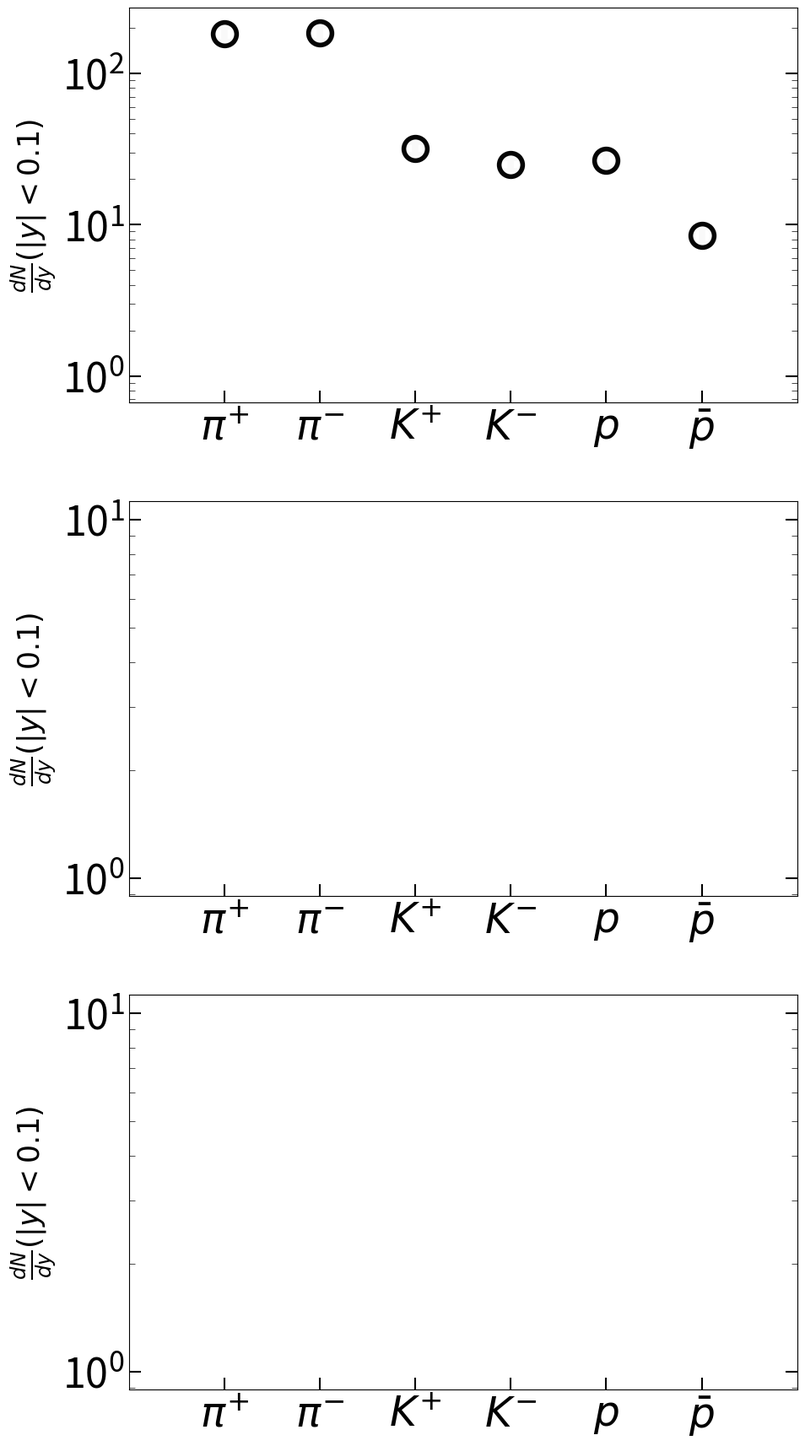

The matplotlib source for this figure: (Note: this script raises an exception after producing the figure.)
import matplotlib.pyplot as plt
import sys
import math
from matplotlib.ticker import (MultipleLocator, AutoMinorLocator)
import numpy as np

fig, ax = plt.subplots( 3, 1, figsize=(9,18))
plt.subplots_adjust(left=0.1, bottom=0.07,  right=0.98, top=0.98, wspace=0.25, hspace=0.25)
#plt.subplots_adjust(left=0.1, bottom=0.07,  right=0.98, top=0.98)
#plt.tight_layout()

#x = [0,1,2,3]
#my_xticks = ['John','Arnold','Mavis','Matt']
#ax[0].set_xticks(x, my_xticks)
#ax[1].set_xticks(x, my_xticks)

ax[0].tick_params(axis='both', which='major', labelsize=35, direction = 'in', left = True, right = True, bottom = True, width = 1.5 , length = 10.0 )
ax[1].tick_params(axis='both', which='major', labelsize=35, direction = 'in', left = True, right = True, bottom = True, width = 1.5 , length = 10.0 )
ax[2].tick_params(axis='both', which='major', labelsize=35, direction = 'in', left = True, right = True, bottom = True, width = 1.5 , length = 10.0 )


ax[0].tick_params(axis='both', which='minor', labelsize=35, direction = 'in', left = True, right = True, bottom = True, width = 0.5 , length = 5.0 )
ax[1].tick_params(axis='both', which='minor', labelsize=35, direction = 'in', left = True, right = True, bottom = True, width = 0.5 , length = 5.0 )
ax[2].tick_params(axis='both', which='minor', labelsize=35, direction = 'in', left = True, right = True, bottom = True, width = 0.5 , length = 5.0 )


ax[0].set_xticks((0, 1, 2, 3, 4, 5))
ax[0].set_xticklabels((r'$\pi^{+}$', r'$\pi^{-}$', r'$K^{+}$', r'$K^{-}$', r'$p$', r'$\bar{p}$' ))

ax[1].set_xticks((0, 1, 2, 3, 4, 5))
ax[1].set_xticklabels((r'$\pi^{+}$', r'$\pi^{-}$', r'$K^{+}$', r'$K^{-}$', r'$p$', r'$\bar{p}$' ))

ax[2].set_xticks((0, 1, 2, 3, 4, 5))
ax[2].set_xticklabels((r'$\pi^{+}$', r'$\pi^{-}$', r'$K^{+}$', r'$K^{-}$', r'$p$', r'$\bar{p}$' ))

ax[0].set_xlim(-1.0,6.0)
ax[1].set_xlim(-1.0,6.0)
ax[2].set_xlim(-1.0,6.0)


#ax[ii,jj].set_yscale('linear')
ax[0].set_ylabel(r'$\frac{dN}{dy} (\vert y \vert < 0.1)$', fontsize = 25)
ax[1].set_ylabel(r'$\frac{dN}{dy} (\vert y \vert < 0.1)$', fontsize = 25)
ax[2].set_ylabel(r'$\frac{dN}{dy} (\vert y \vert < 0.1)$', fontsize = 25)
#ax[4,3].xaxis.set_visible(False)
#ax[0,1].yaxis.set_ticklabels([])
#ax[ii,jj].minorticks_on()
#ax[1,0].xaxis.set_minor_locator(MultipleLocator(10))
#ax[1,0].xaxis.set_minor_formatter('{x:.0f}')
#ax[ii,jj].tick_params(axis='both', which='major', labelsize=25, direction = 'in', left = True, right = True, bottom = True, width = 1.5 , length = 6.0 )

#ax[0,3].legend( fontsize = 15, frameon = False)
#ax[4,3].text(0.5, 0.11 , r'Au+Au @27 GeV', fontsize=30, color = 'black')
##ax[1,0].set_yticks([1, 3])

ax[0].set_yscale('log')
ax[1].set_yscale('log')
ax[2].set_yscale('log')

A1, B1, ERR1,LBB1,UBB1 = [],[],[],[],[]

COLOR = ['red', 'blue', 'limegreen']
LS = ['-','--','-.'] 
LABEL = [r'$\epsilon_f = 0.11$ GeV/fm$^3$',r'$\epsilon_f = 0.15$ GeV/fm$^3$',r'$\epsilon_f = 0.2$ GeV/fm$^3$']


#   =========  Au+Au 39 GeV ========  #
x = [0,1,2,3,4,5]
dndy = [182.3 , 185.8 , 32.0 , 25.0 , 26.5 , 8.5  ]
dndy_err = [20.1, 20.5, 2.9, 2.3, 2.9, 1.0]
ax[0].errorbar(x,dndy,yerr = dndy_err ,ms = 20,fmt="o",markeredgewidth = 4, markeredgecolor='black', markerfacecolor='white',color = 'black',elinewidth=5.4, alpha = 0.98, capsize = 6,label =r'STAR 0-5%')

FILE=[
'lower_mult_proxy_cut235.3upper_mult_proxy_cut1000.0eps_freeze_min0.11eps_freeze_max0.11epsilon_freeze0.11turn_on_baryon_diffusion1kappa_coefficient1.0/',
'lower_mult_proxy_cut235.3upper_mult_proxy_cut1000.0eps_freeze_min0.15eps_freeze_max0.15epsilon_freeze0.15turn_on_baryon_diffusion1kappa_coefficient1.0/',
'lower_mult_proxy_cut235.3upper_mult_proxy_cut1000.0eps_freeze_min0.2eps_freeze_max0.2epsilon_freeze0.2turn_on_baryon_diffusion1kappa_coefficient1.0/'
]
PART = [
'dndy_y-211_pT_0.01_3.dat',
'dndy_y--211_pT_0.01_3.dat',
'dndy_y-321_pT_0.01_3.dat',
'dndy_y--321_pT_0.01_3.dat',
'dndy_y-2212_pT_0.01_3.dat',
'dndy_y--2212_pT_0.01_3.dat',
] 




for ix in range(0,int(len(FILE))): 
  for iy in range(0,int(len(PART))): 
    FILE1 = FILE[ix] + PART[iy] 
    file1 = open(FILE1, 'r')
    Lines = file1.readlines()
    count = 0
    for line in Lines:
      count += 1
      if count > 1 :
        values = [float(s) for s in line.split()]
        if(abs(values[0])<0.001) :
          A1.append(iy-0.3) 
          A1.append(iy+0.3)                                             
          B1.append(values[1]) 
          B1.append(values[1]) 
    if iy != 0 :
      ax[0].plot(A1, B1, ls = LS[ix], linewidth = 2.5, color = COLOR[ix])
    else :
      ax[0].plot(A1, B1, ls = LS[ix], linewidth = 2.5, color = COLOR[ix], label = LABEL[ix])

    A1.clear()
    B1.clear()
    ERR1.clear()
    LBB1.clear()
    UBB1.clear()






#   =========  Au+Au 19.6 GeV ========  #
x = [0,1,2,3,4,5]
dndy = [161.4, 165.8 , 29.6, 18.8 , 34.2 , 4.2   ]
dndy_err = [ 17.8, 18.3, 2.9, 1.9, 4.5, 0.5 ]
ax[1].errorbar(x,dndy,yerr = dndy_err ,ms = 20,fmt="o",markeredgewidth = 4, markeredgecolor='black', markerfacecolor='white',color = 'black',elinewidth=5.4, alpha = 0.98, capsize = 6,label =r'STAR 0-5%')

FILE=[
'lower_mult_proxy_cut215.7upper_mult_proxy_cut1000.0eps_freeze_min0.11eps_freeze_max0.11epsilon_freeze0.11turn_on_baryon_diffusion1kappa_coefficient1.0/',
'lower_mult_proxy_cut215.7upper_mult_proxy_cut1000.0eps_freeze_min0.15eps_freeze_max0.15epsilon_freeze0.15turn_on_baryon_diffusion1kappa_coefficient1.0/',
'lower_mult_proxy_cut215.7upper_mult_proxy_cut1000.0eps_freeze_min0.2eps_freeze_max0.2epsilon_freeze0.2turn_on_baryon_diffusion1kappa_coefficient1.0/'
]


PART = [
'dndy_y-211_pT_0.01_3.dat',
'dndy_y--211_pT_0.01_3.dat',
'dndy_y-321_pT_0.01_3.dat',
'dndy_y--321_pT_0.01_3.dat',
'dndy_y-2212_pT_0.01_3.dat',
'dndy_y--2212_pT_0.01_3.dat',
] 


for ix in range(0,int(len(FILE))): 
  for iy in range(0,int(len(PART))): 
    FILE1 = FILE[ix] + PART[iy] 
    file1 = open(FILE1, 'r')
    Lines = file1.readlines()
    count = 0
    for line in Lines:
      count += 1
      if count > 1 :
        values = [float(s) for s in line.split()]
        if(abs(values[0])<0.001) :
          A1.append(iy-0.3) 
          A1.append(iy+0.3)                                             
          B1.append(values[1]) 
          B1.append(values[1]) 
    if iy != 0 :
      ax[1].plot(A1, B1, ls = LS[ix], linewidth = 2.5, color = COLOR[ix])
    else :
      ax[1].plot(A1, B1, ls = LS[ix], linewidth = 2.5, color = COLOR[ix], label = LABEL[ix])

    A1.clear()
    B1.clear()
    ERR1.clear()
    LBB1.clear()
    UBB1.clear()




#   =========  Au+Au 7.7 GeV ========  #
x = [0,1,2,3,4,5]
dndy = [93.4, 100 , 20.8, 7.7, 54.9 , 0.39  ]
dndy_err = [8.4 ,9.0, 1.7, 0.6, 6.1, 0.05]
ax[2].errorbar(x,dndy,yerr = dndy_err ,ms = 20,fmt="o",markeredgewidth = 4, markeredgecolor='black', markerfacecolor='white',color = 'black',elinewidth=5.4, alpha = 0.98, capsize = 6,label =r'STAR 0-5%')

FILE=[
'lower_mult_proxy_cut212.7upper_mult_proxy_cut1000.0eps_freeze_min0.11eps_freeze_max0.11epsilon_freeze0.11turn_on_baryon_diffusion1kappa_coefficient0.5/',
'lower_mult_proxy_cut212.7upper_mult_proxy_cut1000.0eps_freeze_min0.15eps_freeze_max0.15epsilon_freeze0.15turn_on_baryon_diffusion1kappa_coefficient0.5/',
'lower_mult_proxy_cut212.7upper_mult_proxy_cut1000.0eps_freeze_min0.2eps_freeze_max0.2epsilon_freeze0.2turn_on_baryon_diffusion1kappa_coefficient0.5/'
]
PART = [
'dndy_y-211_pT_0.01_3.dat',
'dndy_y--211_pT_0.01_3.dat',
'dndy_y-321_pT_0.01_3.dat',
'dndy_y--321_pT_0.01_3.dat',
'dndy_y-2212_pT_0.01_3.dat',
'dndy_y--2212_pT_0.01_3.dat',
] 


for ix in range(0,int(len(FILE))): 
  for iy in range(0,int(len(PART))): 
    FILE1 = FILE[ix] + PART[iy] 
    file1 = open(FILE1, 'r')
    Lines = file1.readlines()
    count = 0
    for line in Lines:
      count += 1
      if count > 1 :
        values = [float(s) for s in line.split()]
        if(abs(values[0])<0.001) :
          A1.append(iy-0.3) 
          A1.append(iy+0.3)                                             
          B1.append(values[1]) 
          B1.append(values[1]) 
    if iy != 0 :
      ax[2].plot(A1, B1, ls = LS[ix], linewidth = 2.5, color = COLOR[ix])
    else :
      ax[2].plot(A1, B1, ls = LS[ix], linewidth = 2.5, color = COLOR[ix], label = LABEL[ix])

    A1.clear()
    B1.clear()
    ERR1.clear()
    LBB1.clear()
    UBB1.clear()







A100, B100 = [],[]
A100.append(0.3)
B100.append(0.11)
A100.append(0.5)
B100.append(0.11)


A200, B200 = [],[]
A200.append(-5)
B200.append(1)
A200.append(5)
B200.append(1)

#ax[0].plot(A100, B100, ls = '-', linewidth = 5.5, color = 'blue')

#ax[0].scatter(P1, R1, marker = 'o', s =10,  color = 'limegreen',facecolors='limegreen',linewidth = 2.5)

ax[0].text(-0.5, 10.11 , r'Au+Au @39 GeV', fontsize=30, color = 'grey')
ax[1].text(2.0, 100.11 , r'Au+Au @19.6 GeV', fontsize=30, color = 'grey')
ax[2].text(-0.8, 7.11 , r'Au+Au @7.7 GeV', fontsize=30, color = 'grey')

ax[0].legend( fontsize = 20, frameon = False)
ax[1].legend( fontsize = 20, frameon = False)
ax[2].legend( fontsize = 20, frameon = False)

plt.savefig('plot_particle_ratios.pdf', format = 'pdf', bbox_inches='tight')
